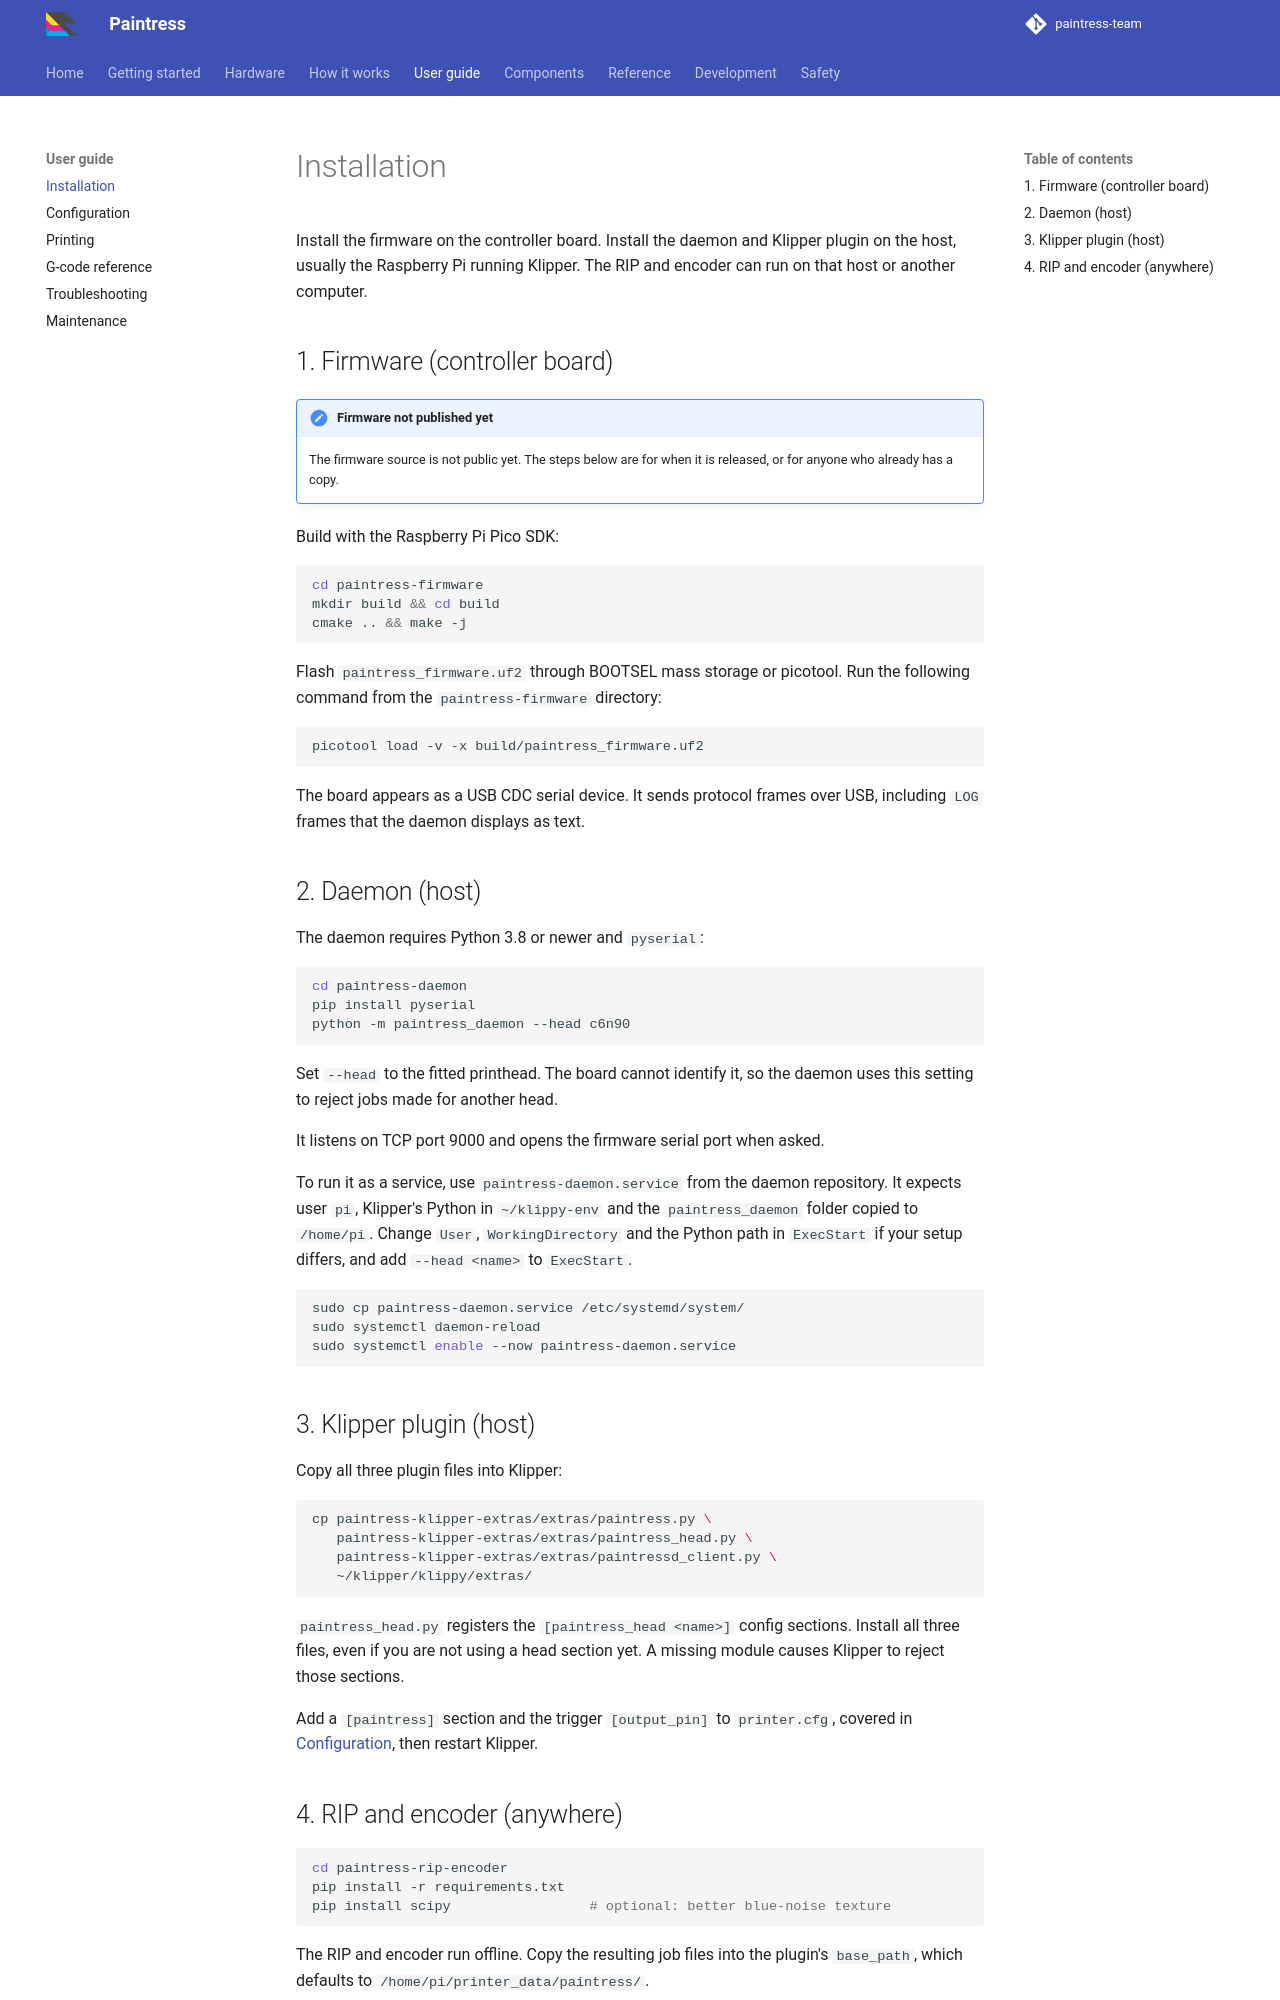

repository: paintress-team/paintress.dev · page: guide/installation/index.html · generator: mkdocs

# Installation

Install the firmware on the controller board. Install the daemon and Klipper
plugin on the host, usually the Raspberry Pi running Klipper. The RIP and
encoder can run on that host or another computer.

## 1. Firmware (controller board)

!!! note "Firmware not published yet"
    The firmware source is not public yet. The steps below are for when it
    is released, or for anyone who already has a copy.

Build with the Raspberry Pi Pico SDK:

```sh
cd paintress-firmware
mkdir build && cd build
cmake .. && make -j
```

Flash `paintress_firmware.uf2` through BOOTSEL mass storage or picotool. Run
the following command from the `paintress-firmware` directory:

```sh
picotool load -v -x build/paintress_firmware.uf2
```

The board appears as a USB CDC serial device. It sends protocol frames over
USB, including `LOG` frames that the daemon displays as text.

## 2. Daemon (host)

The daemon requires Python 3.8 or newer and `pyserial`:

```sh
cd paintress-daemon
pip install pyserial
python -m paintress_daemon --head c6n90
```

Set `--head` to the fitted printhead. The board cannot identify it, so the
daemon uses this setting to reject jobs made for another head.

It listens on TCP port 9000 and opens the firmware serial port when asked.

To run it as a service, use `paintress-daemon.service` from the daemon
repository. It expects user `pi`, Klipper's Python in `~/klippy-env` and the
`paintress_daemon` folder copied to `/home/pi`. Change `User`,
`WorkingDirectory` and the Python path in `ExecStart` if your setup differs,
and add `--head <name>` to `ExecStart`.

```sh
sudo cp paintress-daemon.service /etc/systemd/system/
sudo systemctl daemon-reload
sudo systemctl enable --now paintress-daemon.service
```

## 3. Klipper plugin (host)

Copy all three plugin files into Klipper:

```sh
cp paintress-klipper-extras/extras/paintress.py \
   paintress-klipper-extras/extras/paintress_head.py \
   paintress-klipper-extras/extras/paintressd_client.py \
   ~/klipper/klippy/extras/
```

`paintress_head.py` registers the `[paintress_head <name>]` config sections.
Install all three files, even if you are not using a head section yet. A
missing module causes Klipper to reject those sections.

Add a `[paintress]` section and the trigger `[output_pin]` to `printer.cfg`,
covered in [Configuration](configuration.md), then restart Klipper.
